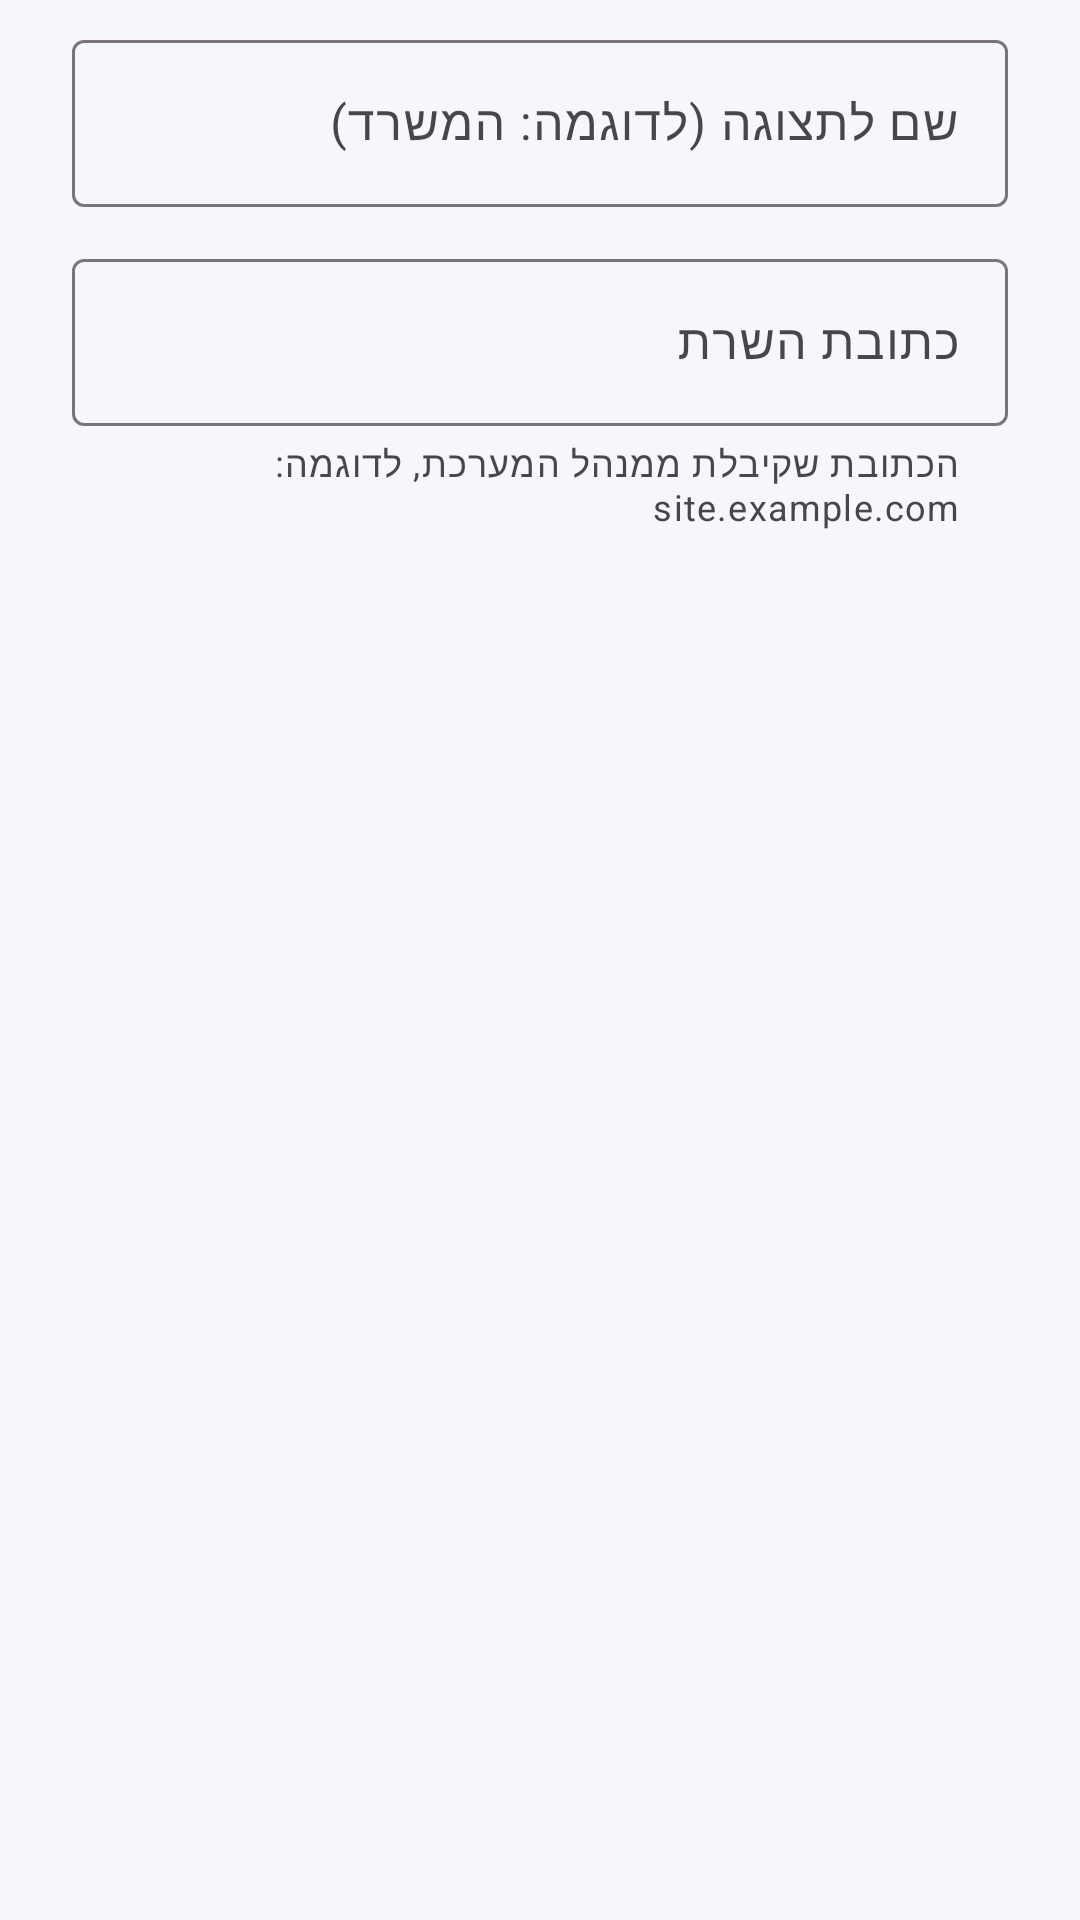

Write the Android layout XML for this screen, with the resource values it uses.
<!-- AndroidManifest.xml: application theme Theme.Arx -->
<!-- res/layout/dialog_server.xml -->
<?xml version="1.0" encoding="utf-8"?>
<LinearLayout xmlns:android="http://schemas.android.com/apk/res/android"
    xmlns:app="http://schemas.android.com/apk/res-auto"
    android:layout_width="match_parent"
    android:layout_height="wrap_content"
    android:layoutDirection="rtl"
    android:orientation="vertical"
    android:paddingHorizontal="24dp"
    android:paddingTop="8dp">

    <com.google.android.material.textfield.TextInputLayout
        android:id="@+id/nameLayout"
        style="@style/Widget.Material3.TextInputLayout.OutlinedBox"
        android:layout_width="match_parent"
        android:layout_height="wrap_content"
        android:hint="@string/server_name">

        <com.google.android.material.textfield.TextInputEditText
            android:id="@+id/nameInput"
            android:layout_width="match_parent"
            android:layout_height="wrap_content"
            android:inputType="textCapSentences"
            android:maxLength="60" />
    </com.google.android.material.textfield.TextInputLayout>

    <com.google.android.material.textfield.TextInputLayout
        android:id="@+id/urlLayout"
        style="@style/Widget.Material3.TextInputLayout.OutlinedBox"
        android:layout_width="match_parent"
        android:layout_height="wrap_content"
        android:layout_marginTop="12dp"
        android:hint="@string/server_url"
        app:helperText="@string/server_url_hint"
        app:helperTextEnabled="true">

        <com.google.android.material.textfield.TextInputEditText
            android:id="@+id/urlInput"
            android:layout_width="match_parent"
            android:layout_height="wrap_content"
            android:imeOptions="actionDone"
            android:inputType="textUri"
            android:textAlignment="viewStart"
            android:textDirection="ltr" />
    </com.google.android.material.textfield.TextInputLayout>

    <TextView
        android:id="@+id/status"
        android:layout_width="match_parent"
        android:layout_height="wrap_content"
        android:layout_marginTop="12dp"
        android:textAppearance="?attr/textAppearanceBodyMedium"
        android:visibility="gone" />
</LinearLayout>
<!-- resources referenced by this layout -->
<resources>
  <string name="server_name">שם לתצוגה (לדוגמה: המשרד)</string>
  <string name="server_url">כתובת השרת</string>
  <string name="server_url_hint">הכתובת שקיבלת ממנהל המערכת, לדוגמה: site.example.com</string>
  <style name="Theme.Arx" parent="Theme.Material3.Light.NoActionBar">
          <item name="colorPrimary">@color/themeColor</item>
          <item name="colorOnPrimary">@android:color/white</item>
          <item name="colorPrimaryContainer">#DCE6FF</item>
          <item name="colorOnPrimaryContainer">#0B2A7A</item>
          <item name="colorSecondary">@color/themeColor</item>
          <item name="android:colorBackground">@color/backgroundColor</item>
          <item name="colorSurface">@android:color/white</item>
          <item name="android:windowBackground">@color/backgroundColor</item>
      </style>
  <color name="themeColor">#2F6BFF</color>
  <color name="backgroundColor">#F5F7FB</color>
</resources>
